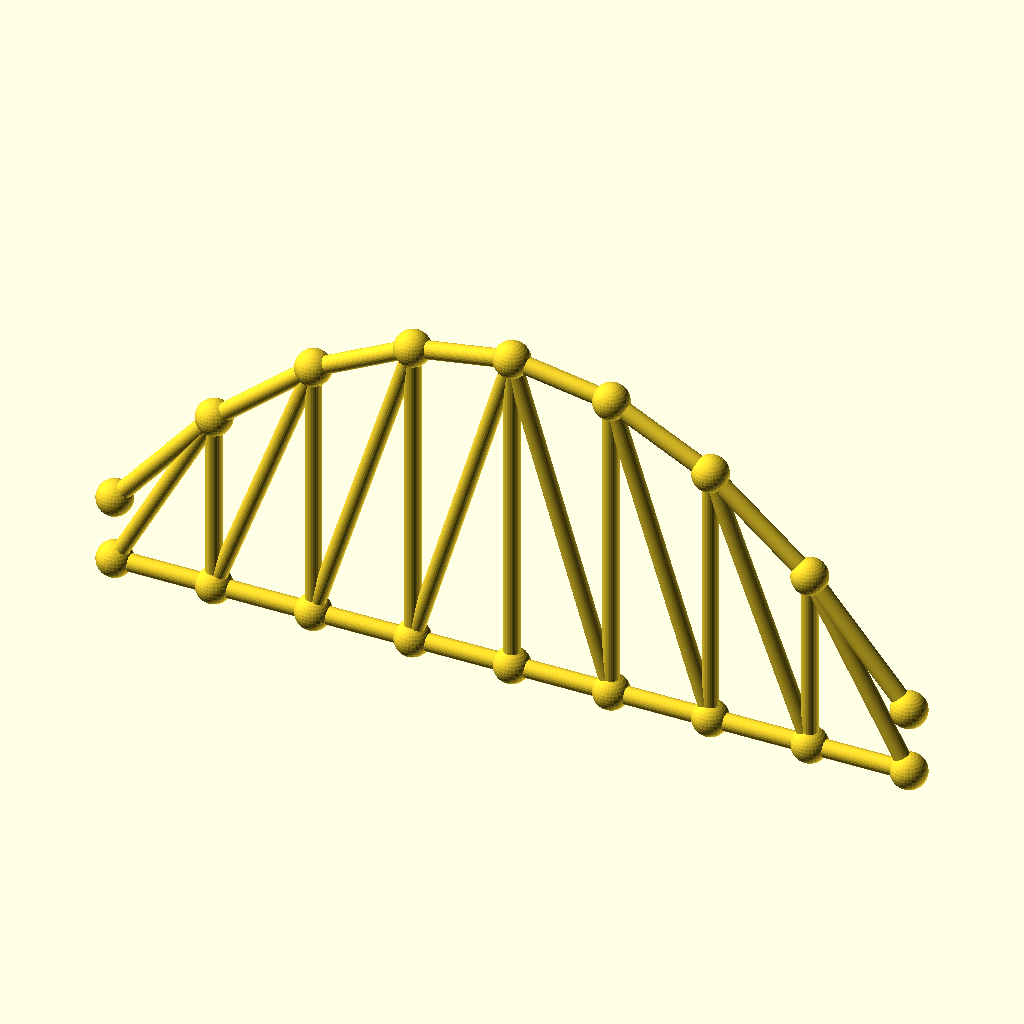
Cell 1 — every parameter at its default value.
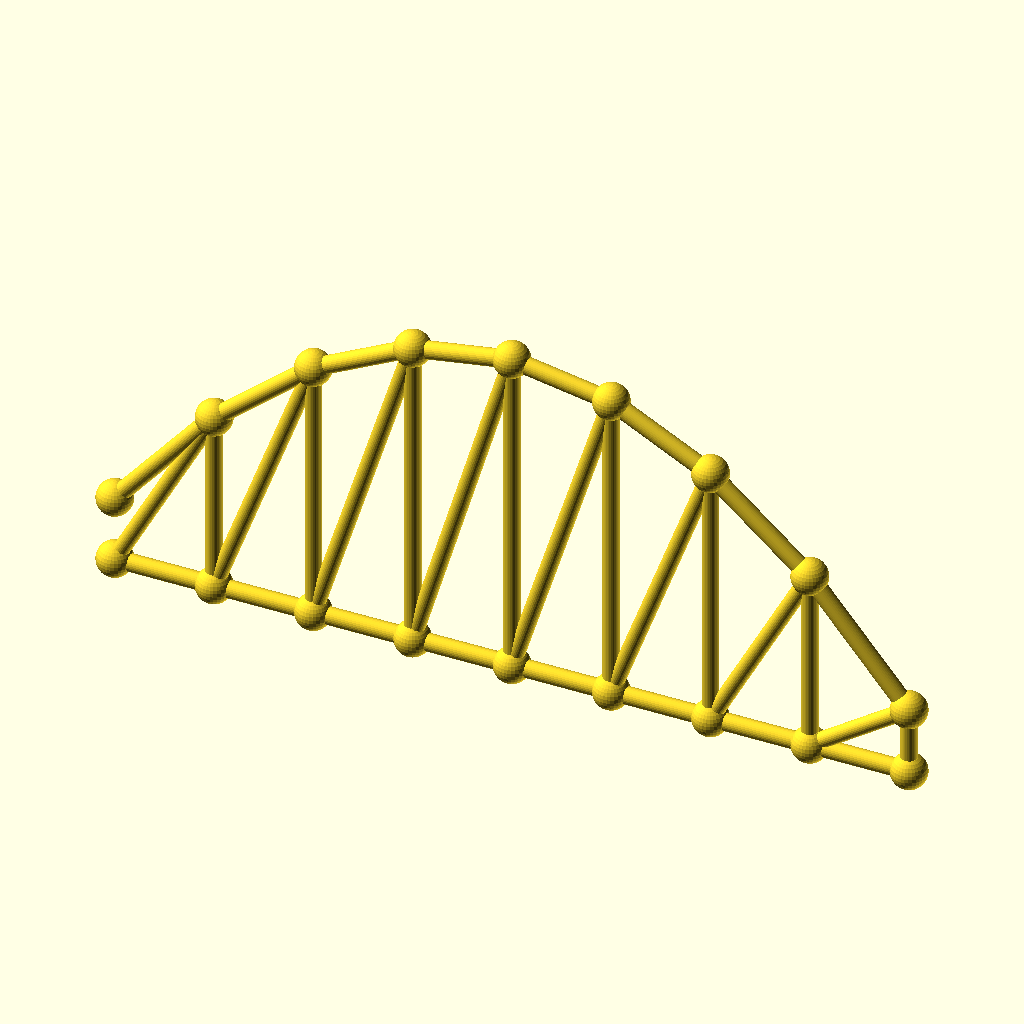
Cell 2 — panels set to 16, the other parameters unchanged.
The same orthographic view direction (rotation 55°, 0°, 25°; colour scheme Cornfield) for every cell, with the view re-fitted per cell, so scale and position can differ between cells.
Source of the model, optional_data/data/gen3/archtrusses/part_0007.scad:
$fn = 32;

// ----------------------------------------------------------------------
// Arched truss: span 237.6 mm, rise 80.78 mm, 8 panels
// ----------------------------------------------------------------------

// --- parameters (mm) ---
panels = 8;               // number of panels
panel_p = 29.7;           // panel length, X
span = 237.6;             // span between the end joints
rise = 80.78;             // top chord rise above the springing
camber = 20.2;            // top chord height above the bottom chord at the ends
chord_r = 2.6;            // chord member radius
diag_r = 2.4;             // diagonal radius
joint_r = 5.31;           // joint ball radius

module member(a, b, r) {
  /* rod: cylinder from joint a to joint b */
  d = b - a;
  length = norm(d);
  translate(a) rotate([0, acos(d[2] / length), atan2(d[1], d[0])])
    cylinder(h = length, r = r);
}

module joint(p, r) {
  /* ball at the joint centre */
  translate(p) sphere(r = r);
}

bottom = [[0, 0, 0], [29.7, 0, 0], [59.4, 0, 0], [89.1, 0, 0], [118.8, 0, 0], [148.5, 0, 0], [178.2, 0, 0], [207.9, 0, 0], [237.6, 0, 0]];
top = [[0, 0, 20.2], [29.7, 0, 55.541], [59.4, 0, 80.785], [89.1, 0, 95.931], [118.8, 0, 100.98], [148.5, 0, 95.931], [178.2, 0, 80.785], [207.9, 0, 55.541], [237.6, 0, 20.2]];

for (i = [0 : panels - 1]) member(bottom[i], bottom[i + 1], chord_r);
for (i = [0 : panels - 1]) member(top[i], top[i + 1], chord_r);
/* verticals */
for (i = [1 : panels - 1]) member(bottom[i], top[i], diag_r);
/* diagonals lean toward mid span */
for (i = [0 : panels - 1]) {
  if (i < panels / 2) {
    member(bottom[i], top[i + 1], diag_r);
  } else {
    member(top[i], bottom[i + 1], diag_r);
  }
}
/* joint balls */
for (i = [0 : panels]) joint(bottom[i], joint_r);
for (i = [0 : panels]) joint(top[i], joint_r);
Parameter table extracted from the source (name, type, default, range or options):
panels: number, default 8
panel_p: number, default 29.7
span: number, default 237.6
rise: number, default 80.78
camber: number, default 20.2
chord_r: number, default 2.6
diag_r: number, default 2.4
joint_r: number, default 5.31
